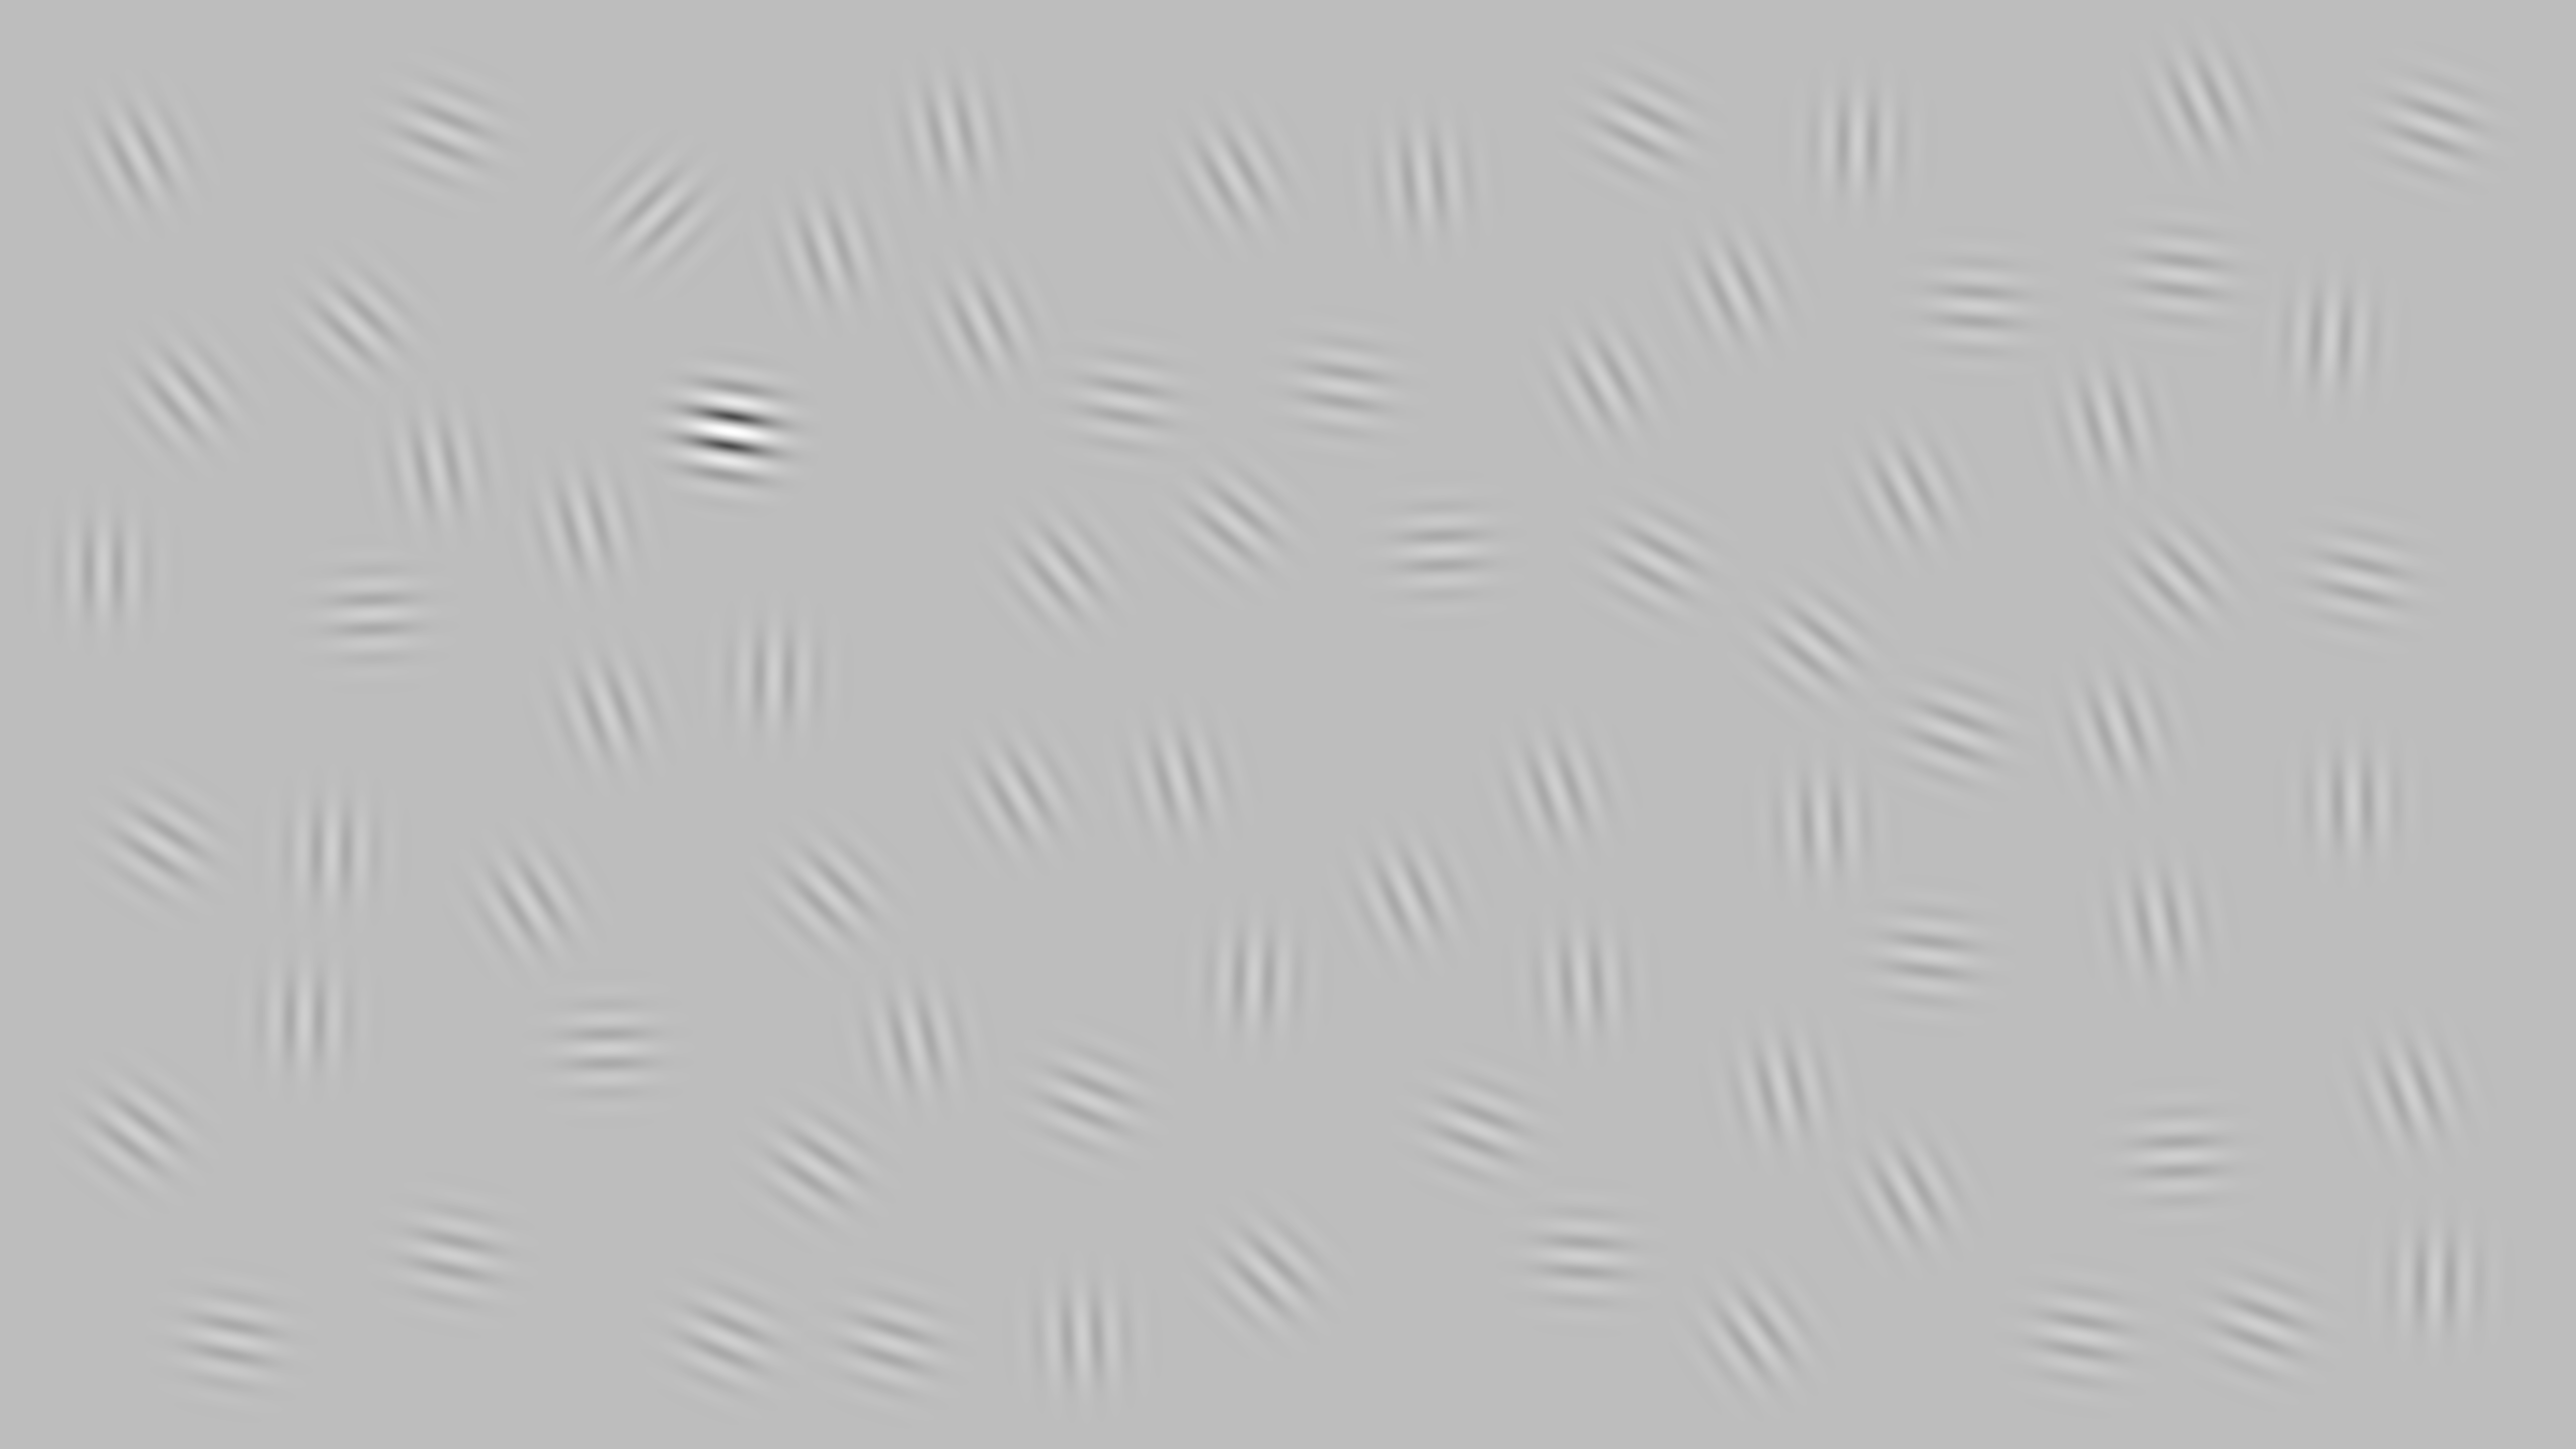

The table this chart was drawn from, first rows:
1305, 1819, 3145, 3835, 2152, 1052, 3145, 1445, 2108, 1539, 2493, 4136, 4633, 606, 708, 4191, 1453, 271, 3622, 2343, 3693, 3189, 743, 4290
426, 2069, 1954, 1901, 2658, 1795, 2499, 2662, 1136, 1345, 1946, 2656, 672, 2025, 645, 841, 858, 2252, 1639, 1550, 284, 760, 1221, 1833
0.25, 0.25, 0.25, 0.25, 0.25, 0.25, 0.25, 0.25, 0.25, 0.25, 0.25, 0.25, 0.25, 0.25, 0.25, 0.25, 1, 0.25, 0.25, 0.25, 0.25, 0.25, 0.25, 0.25
45, 167, 176, 97, 177, 148, 94, 113, 140, 181, 182, 100, 183, 181, 134, 165, 99, 127, 177, 165, 181, 151, 88, 170
